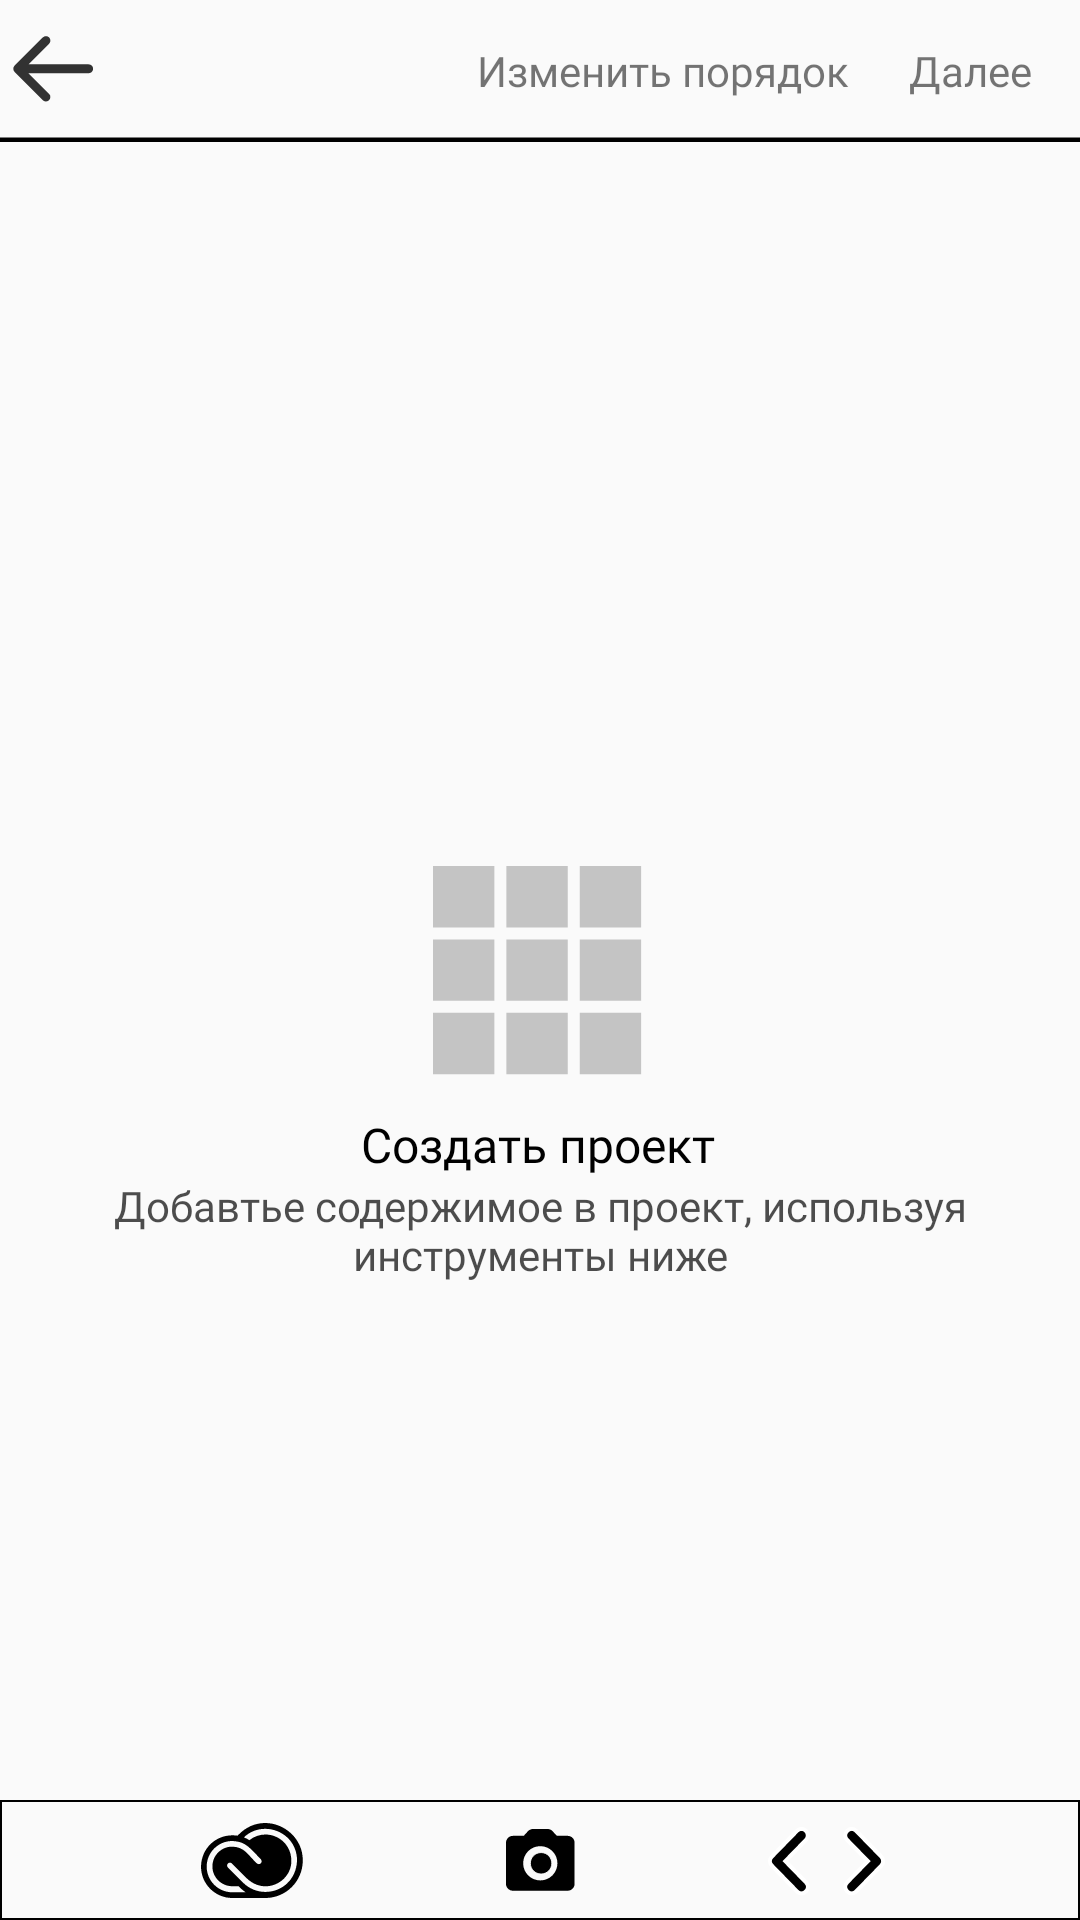

Here is an Android app screen rendered from its layout file. Give the layout XML and the strings, colors and styles it references.
<!-- AndroidManifest.xml: application theme Theme.Behance -->
<!-- res/layout/activity_main_activityproject.xml -->
<?xml version="1.0" encoding="utf-8"?>
<androidx.constraintlayout.widget.ConstraintLayout xmlns:android="http://schemas.android.com/apk/res/android"
    xmlns:app="http://schemas.android.com/apk/res-auto"
    xmlns:tools="http://schemas.android.com/tools"
    android:layout_width="match_parent"
    android:layout_height="match_parent"
    tools:context=".MainActivityproject">

    <ImageView
        android:id="@+id/imageView28"
        android:layout_width="34sp"
        android:layout_height="34sp"
        android:contentDescription="@string/for_images"
        app:layout_constraintBottom_toBottomOf="@+id/imageView16"
        app:layout_constraintStart_toStartOf="parent"
        app:layout_constraintTop_toTopOf="parent"
        app:srcCompat="@drawable/arrow" />

    <ImageView
        android:id="@+id/imageView16"
        style="@style/for_line_in_setting"
        android:contentDescription="@string/for_images"
        app:layout_constraintEnd_toEndOf="parent"
        app:layout_constraintStart_toStartOf="parent"
        app:layout_constraintTop_toTopOf="parent"
        app:srcCompat="@drawable/ic_line_3line" />

    <TextView
        android:id="@+id/textView34"
        style="@style/for_text_in_settings"
        android:layout_width="wrap_content"
        android:layout_height="wrap_content"
        android:layout_marginEnd="20sp"
        android:text="@string/change"
        app:layout_constraintBottom_toTopOf="@+id/imageView16"
        app:layout_constraintEnd_toStartOf="@+id/textView30"
        app:layout_constraintTop_toTopOf="parent"
        app:layout_constraintVertical_bias="0.615" />

    <TextView
        android:id="@+id/textView30"
        style="@style/for_text_in_settings"
        android:layout_width="wrap_content"
        android:layout_height="wrap_content"
        android:layout_marginEnd="16sp"
        android:text="@string/further"
        app:layout_constraintBottom_toTopOf="@+id/imageView16"
        app:layout_constraintEnd_toEndOf="parent"
        app:layout_constraintTop_toTopOf="parent"
        app:layout_constraintVertical_bias="0.615" />

    <ImageView
        android:id="@+id/imageView29"
        android:layout_width="wrap_content"
        android:layout_height="wrap_content"
        android:contentDescription="@string/for_images"
        app:layout_constraintBottom_toTopOf="@+id/button4"
        app:layout_constraintEnd_toEndOf="parent"
        app:layout_constraintHorizontal_bias="0.498"
        app:layout_constraintStart_toStartOf="parent"
        app:layout_constraintTop_toBottomOf="@+id/imageView16"
        app:srcCompat="@drawable/center_rectangle" />

    <Button
        android:id="@+id/button4"
        android:layout_width="match_parent"
        android:layout_height="40sp"
        android:background="@drawable/scrol_images"
        app:layout_constraintBottom_toBottomOf="parent"
        app:layout_constraintEnd_toEndOf="parent"
        app:layout_constraintStart_toStartOf="parent" />

    <TextView
        android:id="@+id/textView31"
        style="@style/for_medium_text"
        android:layout_width="wrap_content"
        android:layout_height="wrap_content"
        android:layout_marginTop="12sp"
        android:text="@string/create"
        android:textColor="@color/black"
        app:layout_constraintEnd_toEndOf="@+id/imageView29"
        app:layout_constraintStart_toStartOf="@+id/imageView29"
        app:layout_constraintTop_toBottomOf="@+id/imageView29" />

    <TextView
        android:id="@+id/textView32"
        android:layout_width="300sp"
        android:layout_height="wrap_content"
        android:fontFamily="@font/roboto_light"
        android:gravity="center"
        android:text="@string/add_instr"
        android:textColor="@color/percent_70"
        app:layout_constraintEnd_toEndOf="parent"
        app:layout_constraintStart_toStartOf="parent"
        app:layout_constraintTop_toBottomOf="@+id/textView31" />

    <ImageView
        android:id="@+id/imageView32"
        android:layout_width="40sp"
        android:layout_height="40sp"
        android:contentDescription="@string/for_images"
        app:layout_constraintBottom_toBottomOf="parent"
        app:layout_constraintEnd_toEndOf="parent"
        app:layout_constraintStart_toEndOf="@+id/imageView34"
        app:layout_constraintTop_toTopOf="@+id/button4"
        app:srcCompat="@drawable/code" />

    <ImageView
        android:id="@+id/imageView33"
        android:layout_width="35sp"
        android:layout_height="35sp"
        android:contentDescription="@string/for_images"
        app:layout_constraintBottom_toBottomOf="parent"
        app:layout_constraintEnd_toStartOf="@+id/imageView34"
        app:layout_constraintStart_toStartOf="parent"
        app:layout_constraintTop_toTopOf="@+id/button4"
        app:srcCompat="@drawable/adobe_1" />

    <ImageView
        android:id="@+id/imageView34"
        android:layout_width="wrap_content"
        android:layout_height="wrap_content"
        android:contentDescription="@string/for_images"
        app:layout_constraintBottom_toBottomOf="parent"
        app:layout_constraintEnd_toEndOf="parent"
        app:layout_constraintStart_toStartOf="parent"
        app:layout_constraintTop_toTopOf="@+id/button4"
        app:srcCompat="@drawable/camera1" />


</androidx.constraintlayout.widget.ConstraintLayout>
<!-- resources referenced by this layout -->
<resources>
  <color name="black">#FF000000</color>
  <color name="percent_70">#B2000000</color>
  <!-- drawable arrow (drawable) -->
  <vector xmlns:android="http://schemas.android.com/apk/res/android"
      android:width="23dp"
      android:height="23dp"
      android:viewportWidth="23"
      android:viewportHeight="23">
    <path
        android:pathData="M20,12C20.5523,12 21,11.5523 21,11C21,10.4477 20.5523,10 20,10V12ZM3.2929,10.2929C2.9024,10.6834 2.9024,11.3166 3.2929,11.7071L9.6568,18.0711C10.0474,18.4616 10.6805,18.4616 11.0711,18.0711C11.4616,17.6805 11.4616,17.0474 11.0711,16.6569L5.4142,11L11.0711,5.3432C11.4616,4.9526 11.4616,4.3195 11.0711,3.9289C10.6805,3.5384 10.0474,3.5384 9.6568,3.9289L3.2929,10.2929ZM20,10L4,10V12L20,12V10Z"
        android:fillColor="#000000"
        android:fillAlpha="0.8"/>
  </vector>
  <!-- drawable ic_line_3line (drawable) -->
  <vector android:height="2.3333333dp" android:viewportHeight="2"
      android:viewportWidth="360" android:width="420dp" xmlns:android="http://schemas.android.com/apk/res/android">
      <path android:fillColor="#00000000"
          android:pathData="M0,1.25L360,1.25"
          android:strokeColor="#000000" android:strokeWidth="1.5"/>
  </vector>
  <!-- drawable scrol_images (drawable) -->
  <shape
      xmlns:android="http://schemas.android.com/apk/res/android"
      android:shape="rectangle">
      <stroke
          android:width="0.5sp"
          android:color="@color/black" />
  </shape>
  <string name="add_instr">Добавтье содержимое в проект, используя инструменты ниже</string>
  <string name="change">Изменить порядок</string>
  <string name="create">Создать проект</string>
  <string name="for_images">image</string>
  <string name="further">Далее</string>
  <style name="for_line_in_setting">
          <item name="android:layout_width">wrap_content</item>
          <item name="android:layout_height">wrap_content</item>
          <item name="android:layout_marginTop">45sp</item>
          <item name="srcCompat">@drawable/ic_line_3line</item>
      </style>
  <style name="for_medium_text">
          <item name="android:textSize">16sp</item>
          <item name="fontFamily">@font/roboto_bold</item>
      </style>
  <style name="for_text_in_settings">
          <item name="android:fontFamily">@font/roboto_light</item>
          <item name="android:layout_marginTop">8sp</item>
          <item name="android:layout_marginBottom">8sp</item>
          <item name="android:textSize">14sp</item>
          <item name="android:layout_height">wrap_content</item>
          <item name="android:layout_width">wrap_content</item>
      </style>
  <style name="Theme.Behance" parent="Theme.AppCompat.DayNight.NoActionBar">
          
          <item name="colorPrimary">@color/purple_500</item>
          <item name="colorPrimaryVariant">@color/purple_700</item>
          <item name="colorOnPrimary">@color/white</item>
          
          <item name="colorSecondary">@color/teal_200</item>
          <item name="colorSecondaryVariant">@color/teal_700</item>
          <item name="colorOnSecondary">@color/black</item>
          
          <item name="android:statusBarColor" tools:targetApi="l">?attr/colorPrimaryVariant</item>
          
      </style>
  <color name="purple_500">#FF6200EE</color>
  <color name="purple_700">#FF3700B3</color>
  <color name="white">#FFFFFFFF</color>
  <color name="teal_200">#FF03DAC5</color>
  <color name="teal_700">#FF018786</color>
</resources>
